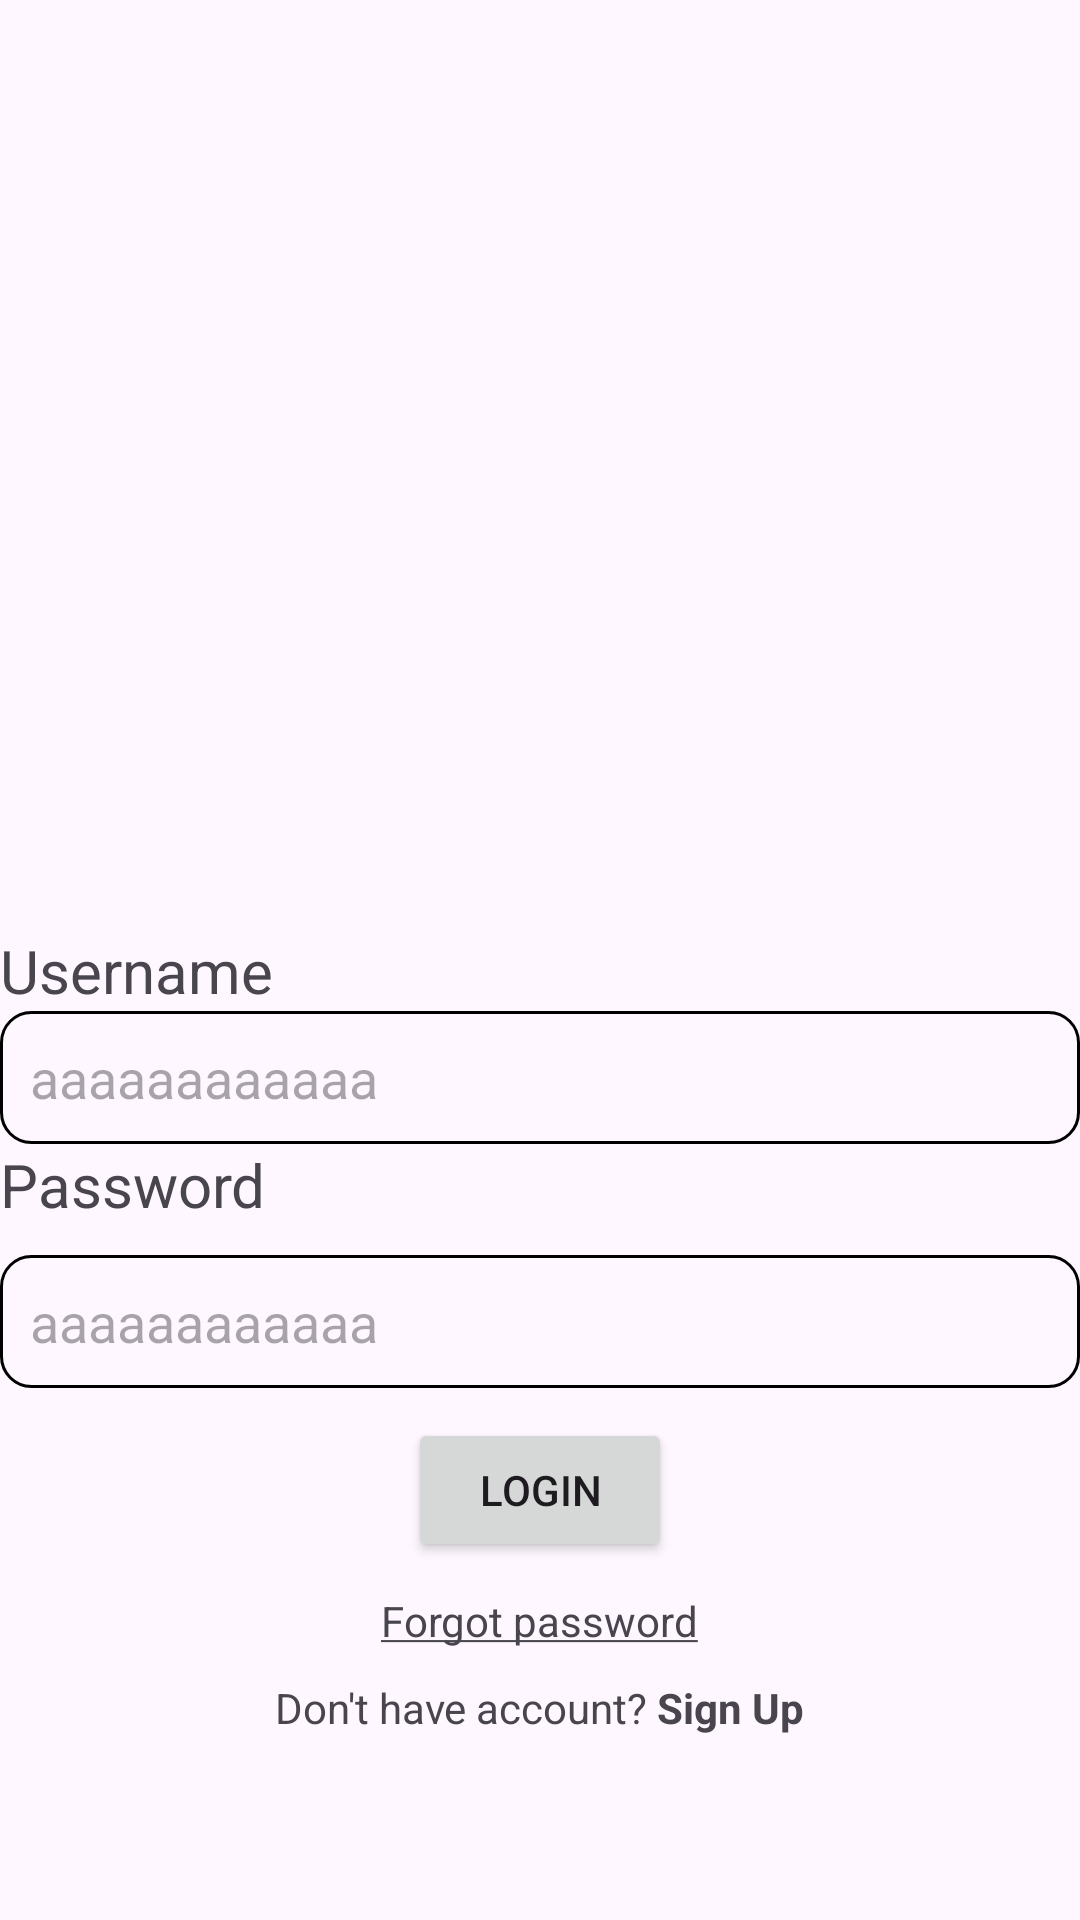

This screen was rendered from an Android layout file. Write that file and the resources it references.
<!-- AndroidManifest.xml: application theme Theme.ASMAND102 -->
<!-- res/layout/activity_log_in_screen.xml -->
<?xml version="1.0" encoding="utf-8"?>
<LinearLayout xmlns:android="http://schemas.android.com/apk/res/android"
    xmlns:app="http://schemas.android.com/apk/res-auto"
    xmlns:tools="http://schemas.android.com/tools"
    android:layout_width="match_parent"
    android:layout_height="match_parent"
    tools:context=".LogIn_Screen"
    android:gravity="center|top"
    android:orientation="vertical"
    tools:ignore="Orientation"
    android:layout_margin="10dp">
    <ImageView
        android:id="@+id/img_login"
        android:layout_width="300dp"
        android:layout_height="300dp"
        android:src="@drawable/logofpt"/>
    <TextView
        android:layout_width="match_parent"
        android:layout_height="wrap_content"
        android:text="Username"
        android:textSize="20dp"
        android:layout_marginTop="10dp"/>
    <EditText
        android:id="@+id/edt_username_login"
        android:layout_width="match_parent"
        android:layout_height="wrap_content"
        android:hint="aaaaaaaaaaaa"
        android:background="@drawable/custom_edt_login"/>
    <TextView
        android:layout_width="match_parent"
        android:layout_height="wrap_content"
        android:textSize="20dp"
        android:text="Password"/>
    <EditText
        android:id="@+id/edt_password_login"
        android:layout_width="match_parent"
        android:layout_height="wrap_content"
        android:hint="aaaaaaaaaaaa"
        android:layout_marginTop="10dp"
        android:background="@drawable/custom_edt_login"/>
    <Button
        android:id="@+id/btn_login"
        android:layout_width="wrap_content"
        android:layout_height="wrap_content"
        android:layout_marginTop="10dp"
        android:text="LOGIN"/>
    <TextView
        android:id="@+id/txt_Login"
        android:layout_width="wrap_content"
        android:layout_marginTop="10dp"
        android:layout_height="wrap_content"
        android:text="@string/forgot_password"/>
    <TextView
        android:id="@+id/txt_Login_Signup"
        android:layout_width="wrap_content"
        android:layout_height="wrap_content"
        android:layout_marginTop="10dp"
        android:text="@string/don_t_have_account"/>
</LinearLayout>
<!-- resources referenced by this layout -->
<resources>
  <!-- drawable custom_edt_login (drawable) -->
  <?xml version="1.0" encoding="utf-8"?>
  <shape xmlns:android="http://schemas.android.com/apk/res/android">
      <stroke android:width="1dp" android:color="@color/black"/>
      <padding
          android:bottom="10dp"
          android:top="10dp"
          android:right="10dp"
          android:left="10dp"/>
      <corners
          android:radius="10dp"/>
  </shape>
  <string name="don_t_have_account">Don\'t have account? <b>Sign Up</b> </string>
  <string name="forgot_password"><u>Forgot password</u></string>
  <style name="Theme.ASMAND102" parent="Base.Theme.ASMAND102" />
  <style name="Base.Theme.ASMAND102" parent="Theme.Material3.DayNight.NoActionBar">
          
          
      </style>
  <!-- not gathered from this repository: default colours our renderer supplied (Android Studio template values) -->
  <color name="black">#FF000000</color>
</resources>
